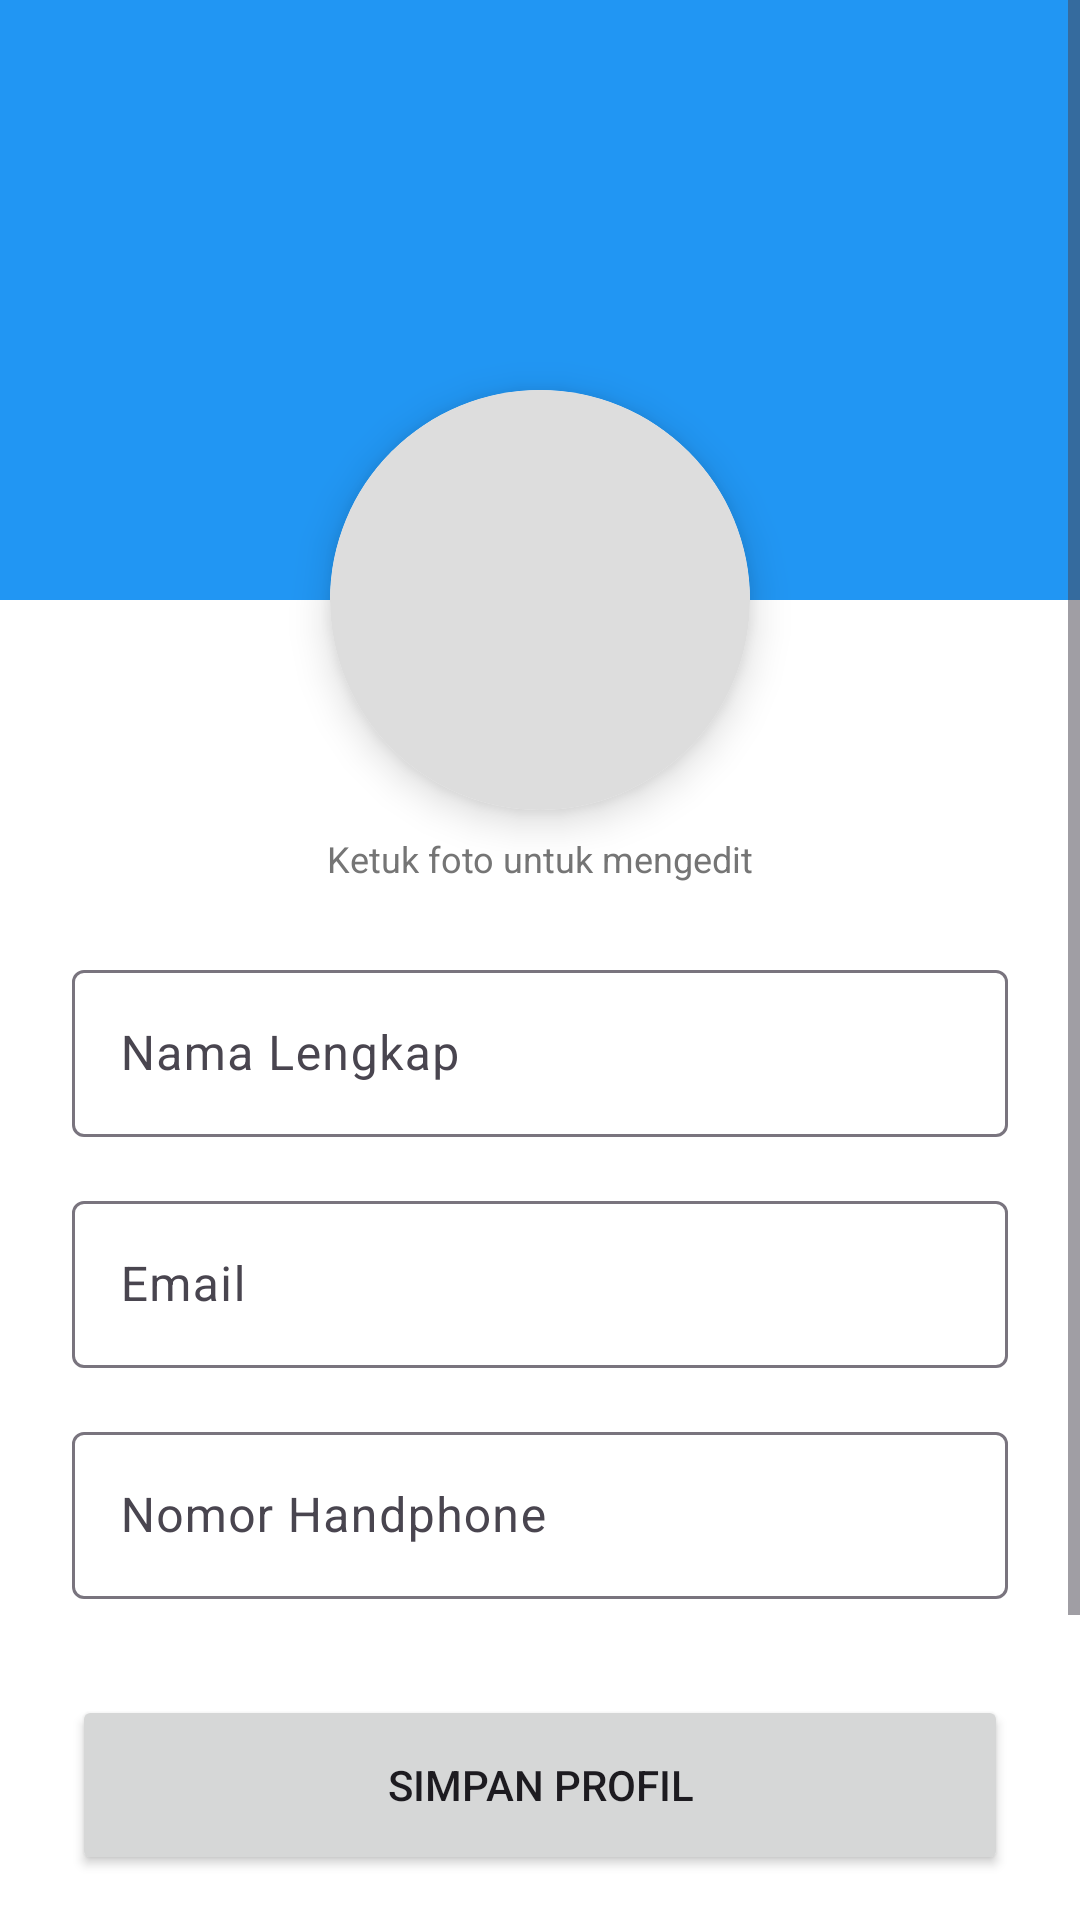

The Android layout XML behind this screen, and the referenced resources:
<!-- AndroidManifest.xml: application theme Theme.MahaRental_FIX -->
<!-- res/layout/fragment_profile.xml -->
<?xml version="1.0" encoding="utf-8"?>
<ScrollView xmlns:android="http://schemas.android.com/apk/res/android"
    xmlns:app="http://schemas.android.com/apk/res-auto"
    xmlns:tools="http://schemas.android.com/tools"
    android:layout_width="match_parent"
    android:layout_height="match_parent"
    android:background="@color/white"
    android:fillViewport="true"
    tools:context=".fragment.ProfileFragment">

    <androidx.constraintlayout.widget.ConstraintLayout
        android:layout_width="match_parent"
        android:layout_height="wrap_content"
        android:paddingBottom="40dp">

        <View
            android:id="@+id/header_bg"
            android:layout_width="match_parent"
            android:layout_height="200dp"
            android:background="#2196F3"
            app:layout_constraintTop_toTopOf="parent" />

        <androidx.cardview.widget.CardView
            android:id="@+id/card_profile"
            android:layout_width="140dp"
            android:layout_height="140dp"
            android:layout_marginTop="130dp"
            app:cardCornerRadius="70dp"
            app:cardElevation="8dp"
            app:layout_constraintEnd_toEndOf="parent"
            app:layout_constraintStart_toStartOf="parent"
            app:layout_constraintTop_toTopOf="parent">

            <ImageView
                android:id="@+id/iv_profile"
                android:layout_width="match_parent"
                android:layout_height="match_parent"
                android:background="#DDDDDD"
                android:clickable="true"
                android:focusable="true"
                android:scaleType="centerCrop"
                android:src="@drawable/baseline_account_circle_24" />
        </androidx.cardview.widget.CardView>

        <TextView
            android:layout_width="wrap_content"
            android:layout_height="wrap_content"
            android:text="Ketuk foto untuk mengedit"
            android:textColor="#757575"
            android:textSize="12sp"
            android:layout_marginTop="8dp"
            app:layout_constraintTop_toBottomOf="@+id/card_profile"
            app:layout_constraintStart_toStartOf="parent"
            app:layout_constraintEnd_toEndOf="parent" />

        <LinearLayout
            android:layout_width="match_parent"
            android:layout_height="wrap_content"
            android:orientation="vertical"
            android:padding="24dp"
            android:layout_marginTop="24dp"
            app:layout_constraintTop_toBottomOf="@+id/card_profile">

            <com.google.android.material.textfield.TextInputLayout
                android:layout_width="match_parent"
                android:layout_height="wrap_content"
                android:hint="Nama Lengkap">
                <com.google.android.material.textfield.TextInputEditText
                    android:id="@+id/et_nama"
                    android:layout_width="match_parent"
                    android:layout_height="wrap_content"
                    android:inputType="textPersonName" />
            </com.google.android.material.textfield.TextInputLayout>

            <com.google.android.material.textfield.TextInputLayout
                android:layout_width="match_parent"
                android:layout_height="wrap_content"
                android:layout_marginTop="16dp"
                android:hint="Email">
                <com.google.android.material.textfield.TextInputEditText
                    android:id="@+id/et_email"
                    android:layout_width="match_parent"
                    android:layout_height="wrap_content"
                    android:enabled="false"
                    android:inputType="textEmailAddress" />
            </com.google.android.material.textfield.TextInputLayout>

            <com.google.android.material.textfield.TextInputLayout
                android:layout_width="match_parent"
                android:layout_height="wrap_content"
                android:layout_marginTop="16dp"
                android:hint="Nomor Handphone">
                <com.google.android.material.textfield.TextInputEditText
                    android:id="@+id/et_phone"
                    android:layout_width="match_parent"
                    android:layout_height="wrap_content"
                    android:inputType="phone" />
            </com.google.android.material.textfield.TextInputLayout>

            <Button
                android:id="@+id/btn_save"
                android:layout_width="match_parent"
                android:layout_height="60dp"
                android:layout_marginTop="32dp"
                android:text="Simpan Profil"
                app:cornerRadius="8dp" />

            <Button
                android:id="@+id/btn_logout"
                android:layout_width="match_parent"
                android:layout_height="60dp"
                android:layout_marginTop="12dp"
                android:backgroundTint="#F44336"
                android:text="Logout"
                app:cornerRadius="8dp" />

        </LinearLayout>
    </androidx.constraintlayout.widget.ConstraintLayout>
</ScrollView>
<!-- resources referenced by this layout -->
<resources>
  <color name="white">#FFFFFFFF</color>
  <style name="Theme.MahaRental_FIX" parent="Base.Theme.MahaRental_FIX" />
  <style name="Base.Theme.MahaRental_FIX" parent="Theme.Material3.DayNight.NoActionBar">
          
          
      </style>
</resources>
